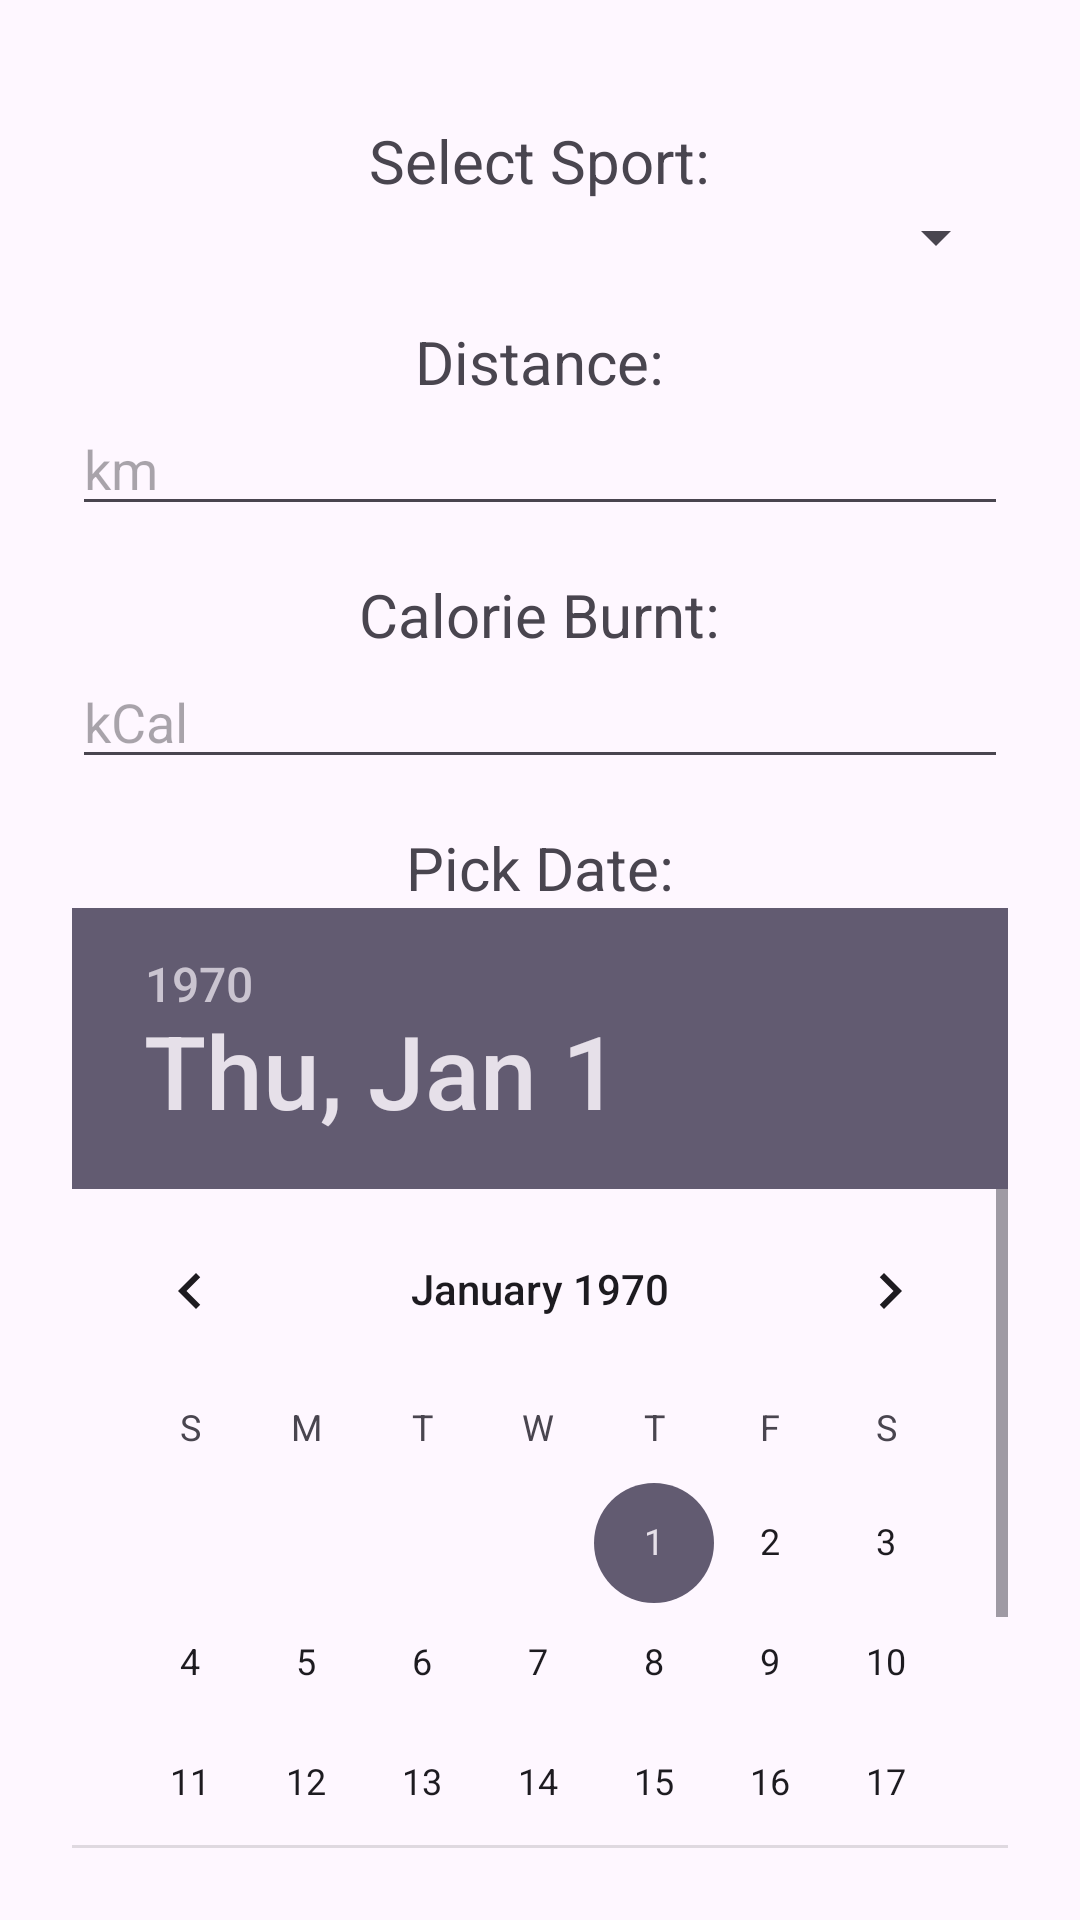

Layout XML and referenced resources for this Android screen:
<!-- AndroidManifest.xml: application theme Theme.SportTracker -->
<!-- res/layout/sport_dialog_new_sport.xml -->
<?xml version="1.0" encoding="utf-8"?>
<LinearLayout xmlns:android="http://schemas.android.com/apk/res/android"
    android:layout_width="match_parent"
    android:layout_height="match_parent"
    android:orientation="vertical"
    android:padding="24dp">

    <TextView
        android:layout_width="wrap_content"
        android:layout_height="wrap_content"
        android:layout_gravity="center"
        android:layout_marginTop="16dip"
        android:text="@string/type_of_sport"
        android:textSize="20sp" />

    <Spinner
        android:id="@+id/spCategory"
        android:layout_width="match_parent"
        android:layout_height="wrap_content" />

    <TextView
        android:layout_width="wrap_content"
        android:layout_height="wrap_content"
        android:layout_gravity="center"
        android:layout_marginTop="16dip"
        android:text="@string/distance"
        android:textSize="20sp" />

    <EditText
        android:id="@+id/SportDistanceText"
        android:layout_width="match_parent"
        android:layout_height="wrap_content"
        android:layout_gravity="center"
        android:hint="@string/distance_in_meter"
        android:inputType="number" />

    <TextView
        android:layout_width="wrap_content"
        android:layout_height="wrap_content"
        android:layout_gravity="center"
        android:layout_marginTop="16dip"
        android:text="@string/calory_burnt"
        android:textSize="20sp" />

    <EditText
        android:id="@+id/SportCaloryText"
        android:layout_width="match_parent"
        android:layout_height="wrap_content"
        android:layout_gravity="center"
        android:hint="@string/calory_burnt_in_field"
        android:inputType="number" />

    <TextView
        android:layout_width="wrap_content"
        android:layout_height="wrap_content"
        android:layout_gravity="center"
        android:layout_marginTop="16dip"
        android:text="@string/pick_date"
        android:textSize="20sp" />

    <DatePicker
        android:id="@+id/date_picker_actions"

        android:layout_width="match_parent"
        android:layout_height="wrap_content" />
</LinearLayout>
<!-- resources referenced by this layout -->
<resources>
  <string name="calory_burnt">Calorie Burnt:</string>
  <string name="calory_burnt_in_field">kCal</string>
  <string name="distance">Distance:</string>
  <string name="distance_in_meter">km</string>
  <string name="pick_date">Pick Date:</string>
  <string name="type_of_sport">Select Sport:</string>
  <style name="Theme.SportTracker" parent="Base.Theme.SportTracker" />
  <style name="Base.Theme.SportTracker" parent="Theme.Material3.DayNight.NoActionBar">
          
          
          <item name="colorPrimaryVariant">@color/standard</item>
          <item name="colorPrimary">@color/standard</item>
          <item name="android:navigationBarColor">@color/standard</item>
          
      </style>
  <color name="standard">#668cff</color>
</resources>
